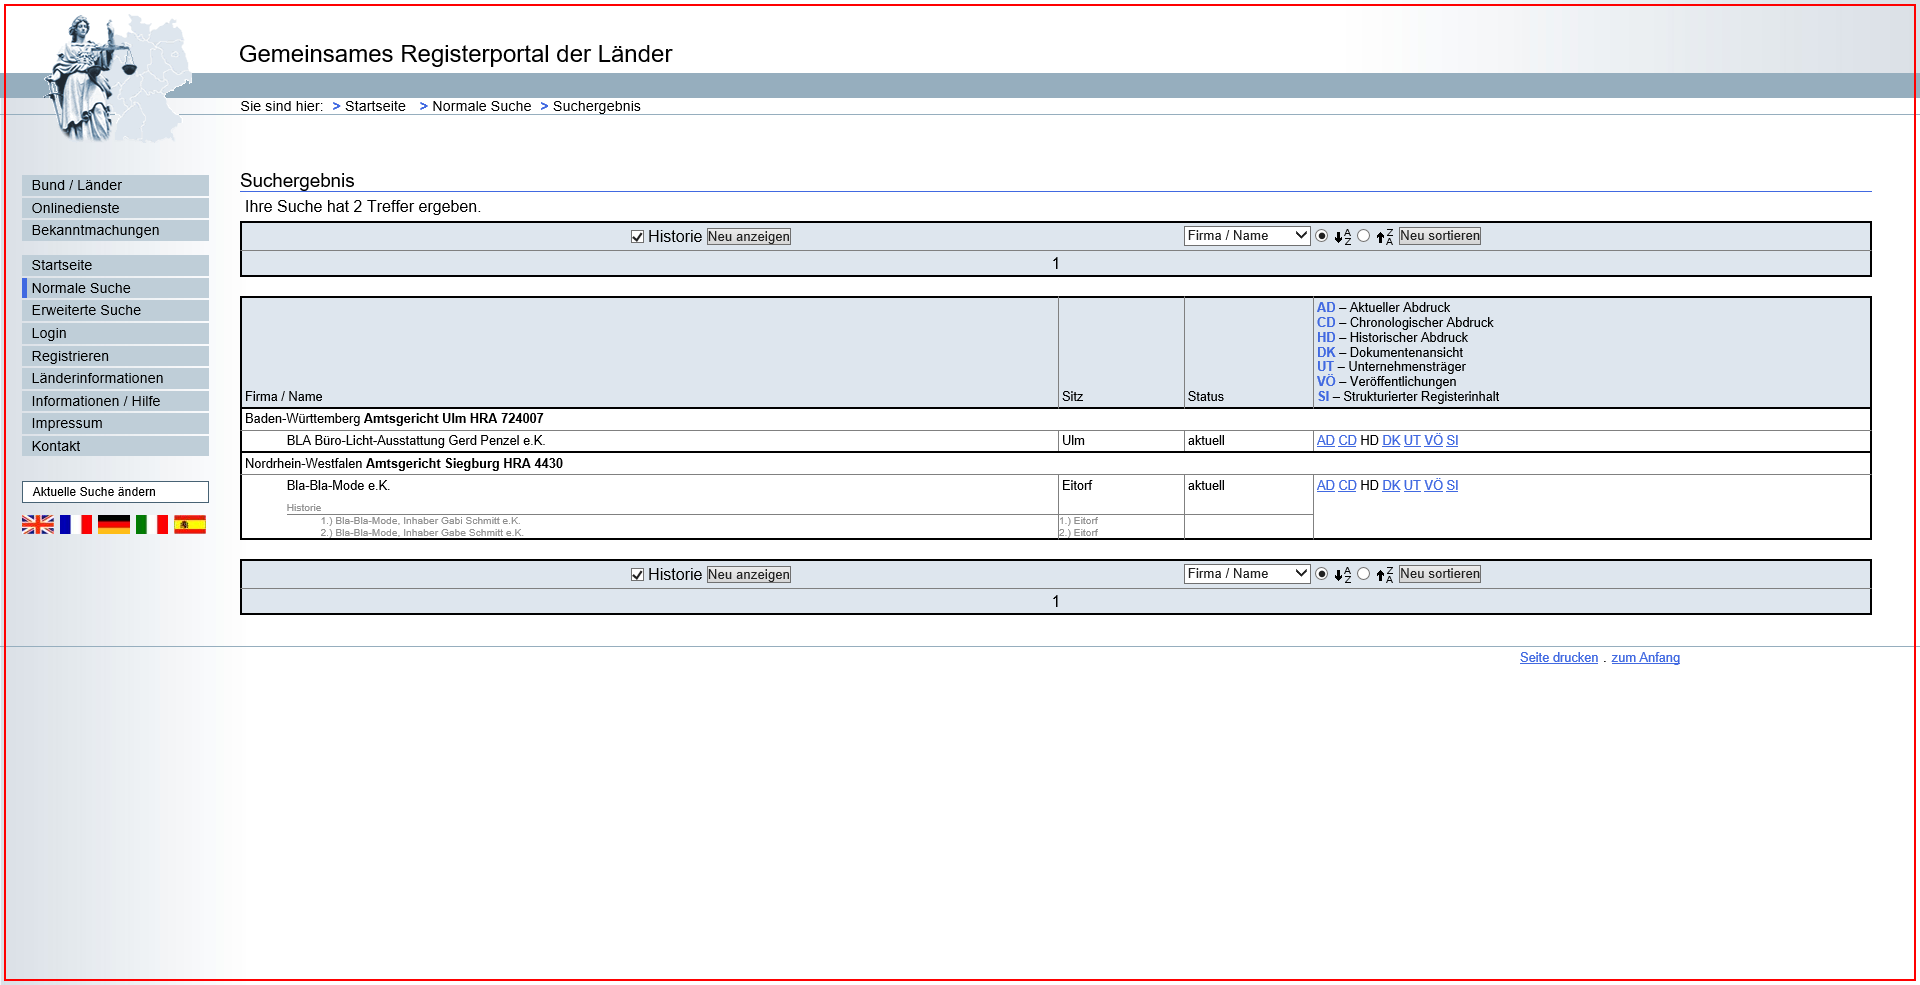
Task: Robotic Enterprise Framework
Workflow: Process

Step 1 [try]: Close application 'iexplore.exe  ...' in window 'Registerportal'
